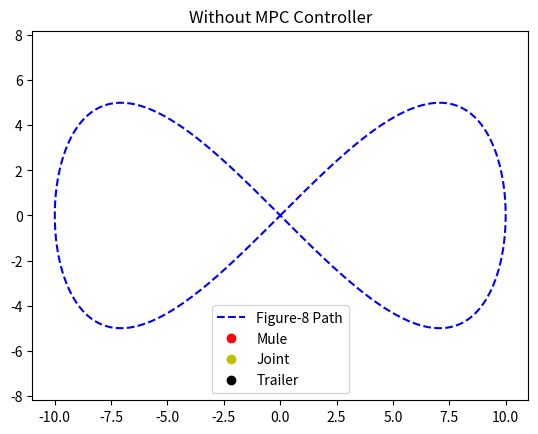
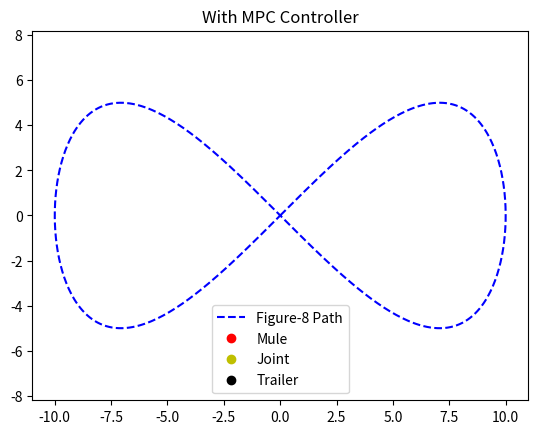
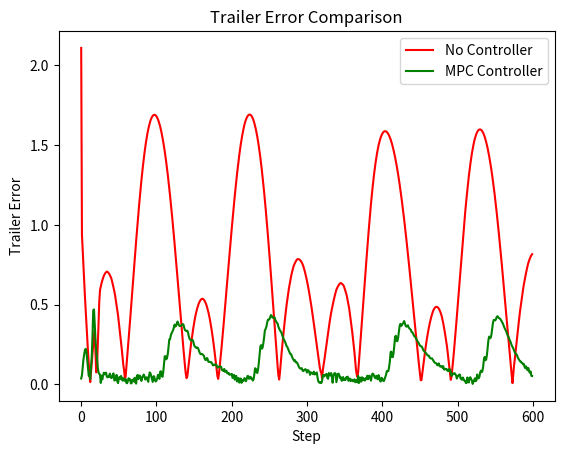

These charts were generated, in order, by the following Python code:
# [redacted]
# import numpy as np
# import matplotlib.pyplot as plt

# # ================== Frenet Frame Generator ==================
# def generate_frenet_frame(parametric_func, t_range=(0, 2*np.pi), num_points=500):
#     """
#     Generate Frenet coordinates (s, d) for a given parametric curve defined by parametric_func(t) -> (x, y).
#     Plot both the curve in Cartesian space with Frenet frames and its transformed version in Frenet space.
#     """
#     t = np.linspace(t_range[0], t_range[1], num_points)
#     points = np.array([parametric_func(tt) for tt in t])
    
#     # Compute tangent vectors
#     dt = t[1] - t[0]
#     dx = np.gradient(points[:,0], dt)
#     dy = np.gradient(points[:,1], dt)
#     tangents = np.vstack((dx, dy)).T
#     tangent_norms = np.linalg.norm(tangents, axis=1).reshape(-1,1)
#     tangents_unit = tangents / tangent_norms
    
#     # Compute normals by rotating tangents by -90 degrees
#     normals_unit = np.zeros_like(tangents_unit)
#     normals_unit[:,0] = -tangents_unit[:,1]
#     normals_unit[:,1] = tangents_unit[:,0]
    
#     # Compute s (arc-length) and d (lateral offset = 0 for reference curve)
#     s = np.zeros(num_points)
#     for i in range(1, num_points):
#         s[i] = s[i-1] + np.linalg.norm(points[i] - points[i-1])
#     d = np.zeros(num_points)
#     frenet_coords = np.vstack((s, d)).T
    
#     # ---------- Plot 1: Cartesian space with Frenet frames ----------
#     plt.figure(figsize=(8,6))
#     plt.plot(points[:,0], points[:,1], 'b', label='Curve in Cartesian')
#     for i in range(0, num_points, num_points//20):
#         p = points[i]
#         t_vec = tangents_unit[i] * 0.5
#         n_vec = normals_unit[i] * 0.5
#         plt.arrow(p[0], p[1], t_vec[0], t_vec[1], color='g', head_width=0.1)
#         plt.arrow(p[0], p[1], n_vec[0], n_vec[1], color='r', head_width=0.1)
#     plt.axis('equal')
#     plt.legend(["Curve", "Tangent (green)", "Normal (red)"])
#     plt.title("Frenet Frame Visualization in Cartesian Space")
#     # plt.show()
    
#     # ---------- Plot 2: Frenet space (s vs d) ----------
#     plt.figure(figsize=(8,4))
#     plt.plot(frenet_coords[:,0], frenet_coords[:,1], 'm')
#     plt.title("Curve Representation in Frenet Frame (s-d space)")
#     plt.xlabel("s (arc-length)")
#     plt.ylabel("d (lateral offset)")
#     plt.grid(True)
#     plt.show()
    
#     return frenet_coords

# # ================== Example Usage ==================
# # Parametric curve: figure-8 using sin and cos
# def figure_eight(t):
#     return np.array([10*np.sin(t), 10*np.sin(t)*np.cos(t)])

# frenet_coords = generate_frenet_frame(figure_eight)
# print("Frenet coordinates computed:", frenet_coords.shape)



# ================================================================================================================================
# ================================================================================================================================
# ================================================================================================================================
# ================================================================================================================================



# import numpy as np
# import matplotlib.pyplot as plt

# # ================== Frenet Frame Generator ==================
# def generate_frenet_frame(parametric_func, t_range=(0, 2*np.pi), num_points=500):
#     t = np.linspace(t_range[0], t_range[1], num_points)
#     points = np.array([parametric_func(tt) for tt in t])
    
#     dt = t[1] - t[0]
#     dx = np.gradient(points[:,0], dt)
#     dy = np.gradient(points[:,1], dt)
#     tangents = np.vstack((dx, dy)).T
#     tangent_norms = np.linalg.norm(tangents, axis=1).reshape(-1,1)
#     tangents_unit = tangents / tangent_norms

#     normals_unit = np.zeros_like(tangents_unit)
#     normals_unit[:,0] = -tangents_unit[:,1]
#     normals_unit[:,1] = tangents_unit[:,0]

#     s = np.zeros(num_points)
#     for i in range(1, num_points):
#         s[i] = s[i-1] + np.linalg.norm(points[i] - points[i-1])
#     d = np.zeros(num_points)
#     frenet_coords = np.vstack((s, d)).T

#     # Plot Cartesian
#     plt.figure(figsize=(8,6))
#     plt.plot(points[:,0], points[:,1], 'b', label='Curve in Cartesian')
#     plt.axis('equal'); plt.title("Frenet Frame in Cartesian"); plt.show()

#     # Plot Frenet
#     plt.figure(figsize=(8,4))
#     plt.plot(frenet_coords[:,0], frenet_coords[:,1], 'm')
#     plt.title("Curve in Frenet Space (s-d)"); plt.xlabel("s"); plt.ylabel("d"); plt.grid(); plt.show()
#     return points, frenet_coords

# # ================== Simple Pure Pursuit Controller ==================
# def pure_pursuit(current_pos, path, lookahead=1.0, v=0.2):
#     dists = np.linalg.norm(path - current_pos, axis=1)
#     idx = np.argmin(dists)
#     goal_idx = min(idx + 5, len(path)-1)
#     goal = path[goal_idx]
#     direction = (goal - current_pos)/np.linalg.norm(goal - current_pos)
#     return current_pos + v * direction

# # ================== Obstacle Avoidance ==================
# def add_obstacle(path, obstacle_pos, avoidance_offset=3.0):
#     new_path = []
#     for p in path:
#         if np.linalg.norm(p - obstacle_pos) < 5:
#             new_path.append(p + [0, avoidance_offset])
#         else:
#             new_path.append(p)
#     return np.array(new_path)

# def simulate_tracking(path):
#     pos = path[0].copy(); traj = [pos]
#     for _ in range(1000):
#         pos = pure_pursuit(pos, path)
#         traj.append(pos)
#         if np.linalg.norm(pos - path[-1]) < 0.5: break
#     return np.array(traj)

# # ================== Trailer Kinematics ==================
# def trailer_kinematics(pos, theta, phi, v=0.2, L=2.0, D=2.0, dt=0.1):
#     x, y = pos
#     x += v*np.cos(theta)*dt
#     y += v*np.sin(theta)*dt
#     theta += (v/L)*np.tan(phi)*dt
#     return np.array([x, y]), theta

# def simulate_trailer(path):
#     pos = path[0].copy(); theta = 0.0; phi = 0.0; traj = [pos]
#     for _ in range(1000):
#         pos, theta = trailer_kinematics(pos, theta, phi)
#         traj.append(pos)
#         if np.linalg.norm(pos - path[-1]) < 0.5: break
#     return np.array(traj)

# # ================== Example Usage ==================
# def figure_eight(t):
#     return np.array([10*np.sin(t), 10*np.sin(t)*np.cos(t)])

# # Generate original path
# path_cart, frenet_coords = generate_frenet_frame(figure_eight)

# # --- Part 3a: Obstacle Avoidance ---
# obstacle = np.array([0,0])
# path_avoid = add_obstacle(path_cart, obstacle)
# traj_avoid = simulate_tracking(path_avoid)
# plt.figure(); plt.plot(path_cart[:,0], path_cart[:,1],'b',label='Original');
# plt.plot(path_avoid[:,0], path_avoid[:,1],'c--',label='Avoidance Path');
# plt.plot(traj_avoid[:,0], traj_avoid[:,1],'r',label='Robot Trajectory');
# plt.scatter(*obstacle,color='k',label='Obstacle');
# plt.legend(); plt.axis('equal'); plt.title("Obstacle Avoidance"); plt.show()

# # --- Part 3b: Trailer Tracking in Frenet Frame ---
# traj_trailer = simulate_trailer(path_cart)
# plt.figure(); plt.plot(path_cart[:,0], path_cart[:,1],'b',label='Reference');
# plt.plot(traj_trailer[:,0], traj_trailer[:,1],'g',label='Trailer Trajectory');
# plt.axis('equal'); plt.legend(); plt.title("Trailer Tracking Figure-8"); plt.show()

# # Plot Trailer Path in Frenet Space
# s_trailer = np.cumsum(np.r_[0, np.linalg.norm(np.diff(traj_trailer, axis=0), axis=1)])
# d_trailer = np.zeros_like(s_trailer)
# plt.figure(); plt.plot(s_trailer, d_trailer,'g'); plt.title("Trailer in Frenet Space (s-d)"); plt.xlabel("s"); plt.ylabel("d"); plt.grid(); plt.show()

# print("Obstacle avoidance and trailer tracking simulations complete.")



# ================================================================================================================================
# ================================================================================================================================
# ================================================================================================================================
# ================================================================================================================================



# import numpy as np
# import matplotlib.pyplot as plt
# import matplotlib.animation as animation

# # ================== Frenet Frame Generator ==================
# def generate_frenet_frame(parametric_func, t_range=(0, 2*np.pi), num_points=500):
#     t = np.linspace(t_range[0], t_range[1], num_points)
#     points = np.array([parametric_func(tt) for tt in t])
#     return points

# # ================== Simulate Mule, Joint, Trailer ==================
# def simulate_three_point_body(path, L=1.5):
#     mule_positions = []
#     joint_positions = []
#     trailer_positions = []
#     for i in range(len(path)):
#         mule = path[i]
#         if i == 0:
#             prev = path[i]
#         else:
#             prev = path[i-1]
#         direction = mule - prev
#         if np.linalg.norm(direction) < 1e-6:
#             direction = np.array([1.0,0.0])
#         else:
#             direction = direction / np.linalg.norm(direction)
#         # joint is L behind mule, trailer is L behind joint
#         joint = mule - L*direction
#         trailer = joint - L*direction
#         mule_positions.append(mule)
#         joint_positions.append(joint)
#         trailer_positions.append(trailer)
#     return np.array(mule_positions), np.array(joint_positions), np.array(trailer_positions)

# # ================== Animation ==================
# def animate_three_points(path, mule_traj, joint_traj, trailer_traj):
#     fig, ax = plt.subplots()
#     ax.plot(path[:,0], path[:,1], 'b--', label='Figure-8 Path')
#     mule_point, = ax.plot([], [], 'ro', label='Mule')
#     joint_point, = ax.plot([], [], 'yo', label='Joint')
#     trailer_point, = ax.plot([], [], 'ko', label='Trailer')
#     ax.legend(); ax.axis('equal'); ax.set_title("3-Point Body Tracking Figure-8")

#     def init():
#         mule_point.set_data([], [])
#         joint_point.set_data([], [])
#         trailer_point.set_data([], [])
#         return mule_point, joint_point, trailer_point

#     def update(i):
#         mule_point.set_data([mule_traj[i,0]], [mule_traj[i,1]])
#         joint_point.set_data([joint_traj[i,0]], [joint_traj[i,1]])
#         trailer_point.set_data([trailer_traj[i,0]], [trailer_traj[i,1]])
#         return mule_point, joint_point, trailer_point

#     ani = animation.FuncAnimation(fig, update, frames=len(mule_traj), init_func=init,
#                                   interval=20, blit=True, repeat=False)
#     plt.show()

# # ================== Example Usage ==================
# def figure_eight(t):
#     return np.array([10*np.sin(t), 10*np.sin(t)*np.cos(t)])

# path_cart = generate_frenet_frame(figure_eight)
# mule_traj, joint_traj, trailer_traj = simulate_three_point_body(path_cart, L=1.5)
# animate_three_points(path_cart, mule_traj, joint_traj, trailer_traj)




# ================================================================================================================================
# ================================================================================================================================
# ================================================================================================================================
# ================================================================================================================================




# import numpy as np
# import matplotlib.pyplot as plt
# import matplotlib.animation as animation

# # ================== Frenet Frame Generator ==================
# def generate_frenet_frame(parametric_func, t_range=(0, 2*np.pi), num_points=500):
#     t = np.linspace(t_range[0], t_range[1], num_points)
#     points = np.array([parametric_func(tt) for tt in t])
#     return points

# # ================== Simulate Mule, Flexible Joint, Trailer ==================
# def simulate_three_point_body(path, L=1.5, joint_flex=0.3):
#     mule_positions = []
#     joint_positions = []
#     trailer_positions = []
#     trailer_dir = np.array([-1.0, 0.0])  # initial trailer direction

#     for i in range(len(path)):
#         mule = path[i]
#         prev = path[i-1] if i > 0 else mule
#         mule_dir = mule - prev
#         if np.linalg.norm(mule_dir) < 1e-6:
#             mule_dir = np.array([1.0,0.0])
#         else:
#             mule_dir /= np.linalg.norm(mule_dir)

#         # Joint is not strictly behind mule; it can deviate slightly by an angle
#         angle_offset = joint_flex * np.sin(i * 0.1)  # oscillates for flexibility
#         rot = np.array([[np.cos(angle_offset), -np.sin(angle_offset)],
#                         [np.sin(angle_offset),  np.cos(angle_offset)]])
#         joint_dir = rot @ (-mule_dir)
#         joint = mule + L * joint_dir

#         # Trailer is behind joint along its own direction, which slowly aligns with joint_dir
#         trailer_dir = (0.9 * trailer_dir + 0.1 * joint_dir)
#         trailer_dir /= np.linalg.norm(trailer_dir)
#         trailer = joint + L * trailer_dir

#         mule_positions.append(mule)
#         joint_positions.append(joint)
#         trailer_positions.append(trailer)

#     return np.array(mule_positions), np.array(joint_positions), np.array(trailer_positions)

# # ================== Animation ==================
# def animate_three_points(path, mule_traj, joint_traj, trailer_traj):
#     fig, ax = plt.subplots()
#     ax.plot(path[:,0], path[:,1], 'b--', label='Figure-8 Path')
#     mule_point, = ax.plot([], [], 'ro', label='Mule')
#     joint_point, = ax.plot([], [], 'yo', label='Joint')
#     trailer_point, = ax.plot([], [], 'ko', label='Trailer')
#     ax.legend(); ax.axis('equal'); ax.set_title("Flexible Mule-Joint-Trailer Tracking Figure-8")

#     def init():
#         mule_point.set_data([], [])
#         joint_point.set_data([], [])
#         trailer_point.set_data([], [])
#         return mule_point, joint_point, trailer_point

#     def update(i):
#         mule_point.set_data([mule_traj[i,0]], [mule_traj[i,1]])
#         joint_point.set_data([joint_traj[i,0]], [joint_traj[i,1]])
#         trailer_point.set_data([trailer_traj[i,0]], [trailer_traj[i,1]])
#         return mule_point, joint_point, trailer_point

#     ani = animation.FuncAnimation(fig, update, frames=len(mule_traj), init_func=init,
#                                   interval=20, blit=True, repeat=False)
#     plt.show()

# # ================== Example Usage ==================
# def figure_eight(t):
#     return np.array([10*np.sin(t), 10*np.sin(t)*np.cos(t)])

# path_cart = generate_frenet_frame(figure_eight)
# mule_traj, joint_traj, trailer_traj = simulate_three_point_body(path_cart, L=1.5, joint_flex=0.4)
# animate_three_points(path_cart, mule_traj, joint_traj, trailer_traj)




# ================================================================================================================================
# ================================================================================================================================
# ================================================================================================================================
# ================================================================================================================================




# import numpy as np
# import matplotlib.pyplot as plt
# import matplotlib.animation as animation

# def generate_frenet_frame(parametric_func, t_range=(0, 2*np.pi), num_points=600):
#     t = np.linspace(t_range[0], t_range[1], num_points)
#     return np.array([parametric_func(tt) for tt in t])

# def mpc_controller(path, L=1.5, dt=0.05, gain=0.3):
#     mule_traj, joint_traj, trailer_traj = [], [], []
#     mule, trailer = path[0].copy(), path[0].copy() - np.array([2*L, 0])
#     joint = mule - L * np.array([1.0, 0.0])
#     trailer_dir = np.array([-1.0, 0.0])
#     for i in range(len(path)):
#         target = path[min(i+5, len(path)-1)]
#         mule_dir = target - mule
#         mule_dir /= np.linalg.norm(mule_dir)
#         mule += mule_dir * gain
#         dir_joint = mule - joint
#         dir_joint /= np.linalg.norm(dir_joint)
#         joint = mule - L * dir_joint
#         trailer_dir = 0.8 * trailer_dir + 0.2 * dir_joint
#         trailer_dir /= np.linalg.norm(trailer_dir)
#         trailer = joint - L * trailer_dir
#         mule_traj.append(mule.copy()); joint_traj.append(joint.copy()); trailer_traj.append(trailer.copy())
#     return np.array(mule_traj), np.array(joint_traj), np.array(trailer_traj)

# def simulate_three_point_body(path, L=1.5, joint_flex=0.3):
#     mule_traj, joint_traj, trailer_traj = [], [], []
#     trailer_dir = np.array([-1.0, 0.0])
#     for i, mule in enumerate(path):
#         prev = path[i-1] if i > 0 else mule
#         mule_dir = mule - prev
#         mule_dir = mule_dir / np.linalg.norm(mule_dir) if np.linalg.norm(mule_dir) > 1e-6 else np.array([1.0, 0.0])
#         angle_offset = joint_flex * np.sin(i * 0.05)
#         rot = np.array([[np.cos(angle_offset), -np.sin(angle_offset)], [np.sin(angle_offset), np.cos(angle_offset)]])
#         joint_dir = rot @ (-mule_dir)
#         joint = mule + L * joint_dir
#         trailer_dir = 0.9 * trailer_dir + 0.1 * joint_dir
#         trailer_dir /= np.linalg.norm(trailer_dir)
#         trailer = joint + L * trailer_dir
#         mule_traj.append(mule); joint_traj.append(joint); trailer_traj.append(trailer)
#     return np.array(mule_traj), np.array(joint_traj), np.array(trailer_traj)

# def compute_error(trailer_traj, path):
#     return np.array([np.min(np.linalg.norm(path - p, axis=1)) for p in trailer_traj])

# def animate_three_points(path, mule_traj, joint_traj, trailer_traj, title):
#     fig, ax = plt.subplots()
#     ax.plot(path[:, 0], path[:, 1], 'b--', label='Figure-8 Path')
#     mule_point, = ax.plot([], [], 'ro', label='Mule')
#     joint_point, = ax.plot([], [], 'yo', label='Joint')
#     trailer_point, = ax.plot([], [], 'ko', label='Trailer')
#     ax.legend(); ax.axis('equal'); ax.set_title(title)

#     def init():
#         mule_point.set_data([], []); joint_point.set_data([], []); trailer_point.set_data([], [])
#         return mule_point, joint_point, trailer_point

#     def update(i):
#         mule_point.set_data([mule_traj[i, 0]], [mule_traj[i, 1]])
#         joint_point.set_data([joint_traj[i, 0]], [joint_traj[i, 1]])
#         trailer_point.set_data([trailer_traj[i, 0]], [trailer_traj[i, 1]])
#         return mule_point, joint_point, trailer_point

#     ani = animation.FuncAnimation(fig, update, frames=len(mule_traj), init_func=init, interval=30, blit=True)
#     plt.show()

# def figure_eight(t):
#     return np.array([10 * np.sin(t), 10 * np.sin(t) * np.cos(t)])

# path = generate_frenet_frame(figure_eight)
# mule_nc, joint_nc, trailer_nc = simulate_three_point_body(path)
# mule_mpc, joint_mpc, trailer_mpc = mpc_controller(path)
# animate_three_points(path, mule_nc, joint_nc, trailer_nc, "Without MPC Controller")
# animate_three_points(path, mule_mpc, joint_mpc, trailer_mpc, "With MPC Controller")
# err_nc, err_mpc = compute_error(trailer_nc, path), compute_error(trailer_mpc, path)
# plt.figure(); plt.plot(err_nc, 'r', label='No Controller'); plt.plot(err_mpc, 'g', label='MPC Controller')
# plt.xlabel('Step'); plt.ylabel('Trailer Error'); plt.legend(); plt.title('Trailer Error Comparison'); plt.show()




# ================================================================================================================================
# ================================================================================================================================
# ================================================================================================================================
# ================================================================================================================================



import numpy as np
import matplotlib.pyplot as plt
import matplotlib.animation as animation

def generate_frenet_frame(parametric_func, t_range=(0, 2*np.pi), num_points=600):
    t = np.linspace(t_range[0], t_range[1], num_points)
    return np.array([parametric_func(tt) for tt in t])

def mpc_controller(path, L=1.5, dt=0.05, gain=0.25, smooth=0.8):
    mule_traj, joint_traj, trailer_traj = [], [], []
    mule, trailer = path[0].copy(), path[0].copy() - np.array([2*L, 0])
    joint = mule - L * np.array([1.0, 0.0])
    trailer_dir = np.array([-1.0, 0.0])
    mule_vel = np.zeros(2)
    for i in range(len(path)):
        target = path[min(i+5, len(path)-1)]
        desired_dir = target - mule
        desired_dir /= np.linalg.norm(desired_dir)
        # Low-pass filter on velocity to smooth motion
        mule_vel = smooth * mule_vel + (1 - smooth) * (desired_dir * gain)
        mule += mule_vel
        dir_joint = mule - joint
        dir_joint /= np.linalg.norm(dir_joint)
        joint = mule - L * dir_joint
        trailer_dir = 0.85 * trailer_dir + 0.15 * dir_joint
        trailer_dir /= np.linalg.norm(trailer_dir)
        trailer = joint - L * trailer_dir
        mule_traj.append(mule.copy()); joint_traj.append(joint.copy()); trailer_traj.append(trailer.copy())
    return np.array(mule_traj), np.array(joint_traj), np.array(trailer_traj)

def simulate_three_point_body(path, L=1.5, joint_flex=0.3):
    mule_traj, joint_traj, trailer_traj = [], [], []
    trailer_dir = np.array([-1.0, 0.0])
    for i, mule in enumerate(path):
        prev = path[i-1] if i > 0 else mule
        mule_dir = mule - prev
        mule_dir = mule_dir / np.linalg.norm(mule_dir) if np.linalg.norm(mule_dir) > 1e-6 else np.array([1.0, 0.0])
        angle_offset = joint_flex * np.sin(i * 0.05)
        rot = np.array([[np.cos(angle_offset), -np.sin(angle_offset)], [np.sin(angle_offset), np.cos(angle_offset)]])
        joint_dir = rot @ (-mule_dir)
        joint = mule + L * joint_dir
        trailer_dir = 0.9 * trailer_dir + 0.1 * joint_dir
        trailer_dir /= np.linalg.norm(trailer_dir)
        trailer = joint + L * trailer_dir
        mule_traj.append(mule); joint_traj.append(joint); trailer_traj.append(trailer)
    return np.array(mule_traj), np.array(joint_traj), np.array(trailer_traj)

def compute_error(trailer_traj, path):
    return np.array([np.min(np.linalg.norm(path - p, axis=1)) for p in trailer_traj])

def animate_three_points(path, mule_traj, joint_traj, trailer_traj, title):
    fig, ax = plt.subplots()
    ax.plot(path[:, 0], path[:, 1], 'b--', label='Figure-8 Path')
    mule_point, = ax.plot([], [], 'ro', label='Mule')
    joint_point, = ax.plot([], [], 'yo', label='Joint')
    trailer_point, = ax.plot([], [], 'ko', label='Trailer')
    ax.legend(); ax.axis('equal'); ax.set_title(title)
    def init():
        mule_point.set_data([], []); joint_point.set_data([], []); trailer_point.set_data([], [])
        return mule_point, joint_point, trailer_point
    def update(i):
        mule_point.set_data([mule_traj[i, 0]], [mule_traj[i, 1]])
        joint_point.set_data([joint_traj[i, 0]], [joint_traj[i, 1]])
        trailer_point.set_data([trailer_traj[i, 0]], [trailer_traj[i, 1]])
        return mule_point, joint_point, trailer_point
    ani = animation.FuncAnimation(fig, update, frames=len(mule_traj), init_func=init, interval=30, blit=True)
    plt.show()

def figure_eight(t):
    return np.array([10 * np.sin(t), 10 * np.sin(t) * np.cos(t)])

path = generate_frenet_frame(figure_eight)
mule_nc, joint_nc, trailer_nc = simulate_three_point_body(path)
mule_mpc, joint_mpc, trailer_mpc = mpc_controller(path)
animate_three_points(path, mule_nc, joint_nc, trailer_nc, "Without MPC Controller")
animate_three_points(path, mule_mpc, joint_mpc, trailer_mpc, "With MPC Controller")
err_nc, err_mpc = compute_error(trailer_nc, path), compute_error(trailer_mpc, path)
plt.figure(); plt.plot(err_nc, 'r', label='No Controller'); plt.plot(err_mpc, 'g', label='MPC Controller')
plt.xlabel('Step'); plt.ylabel('Trailer Error'); plt.legend(); plt.title('Trailer Error Comparison'); plt.show()
